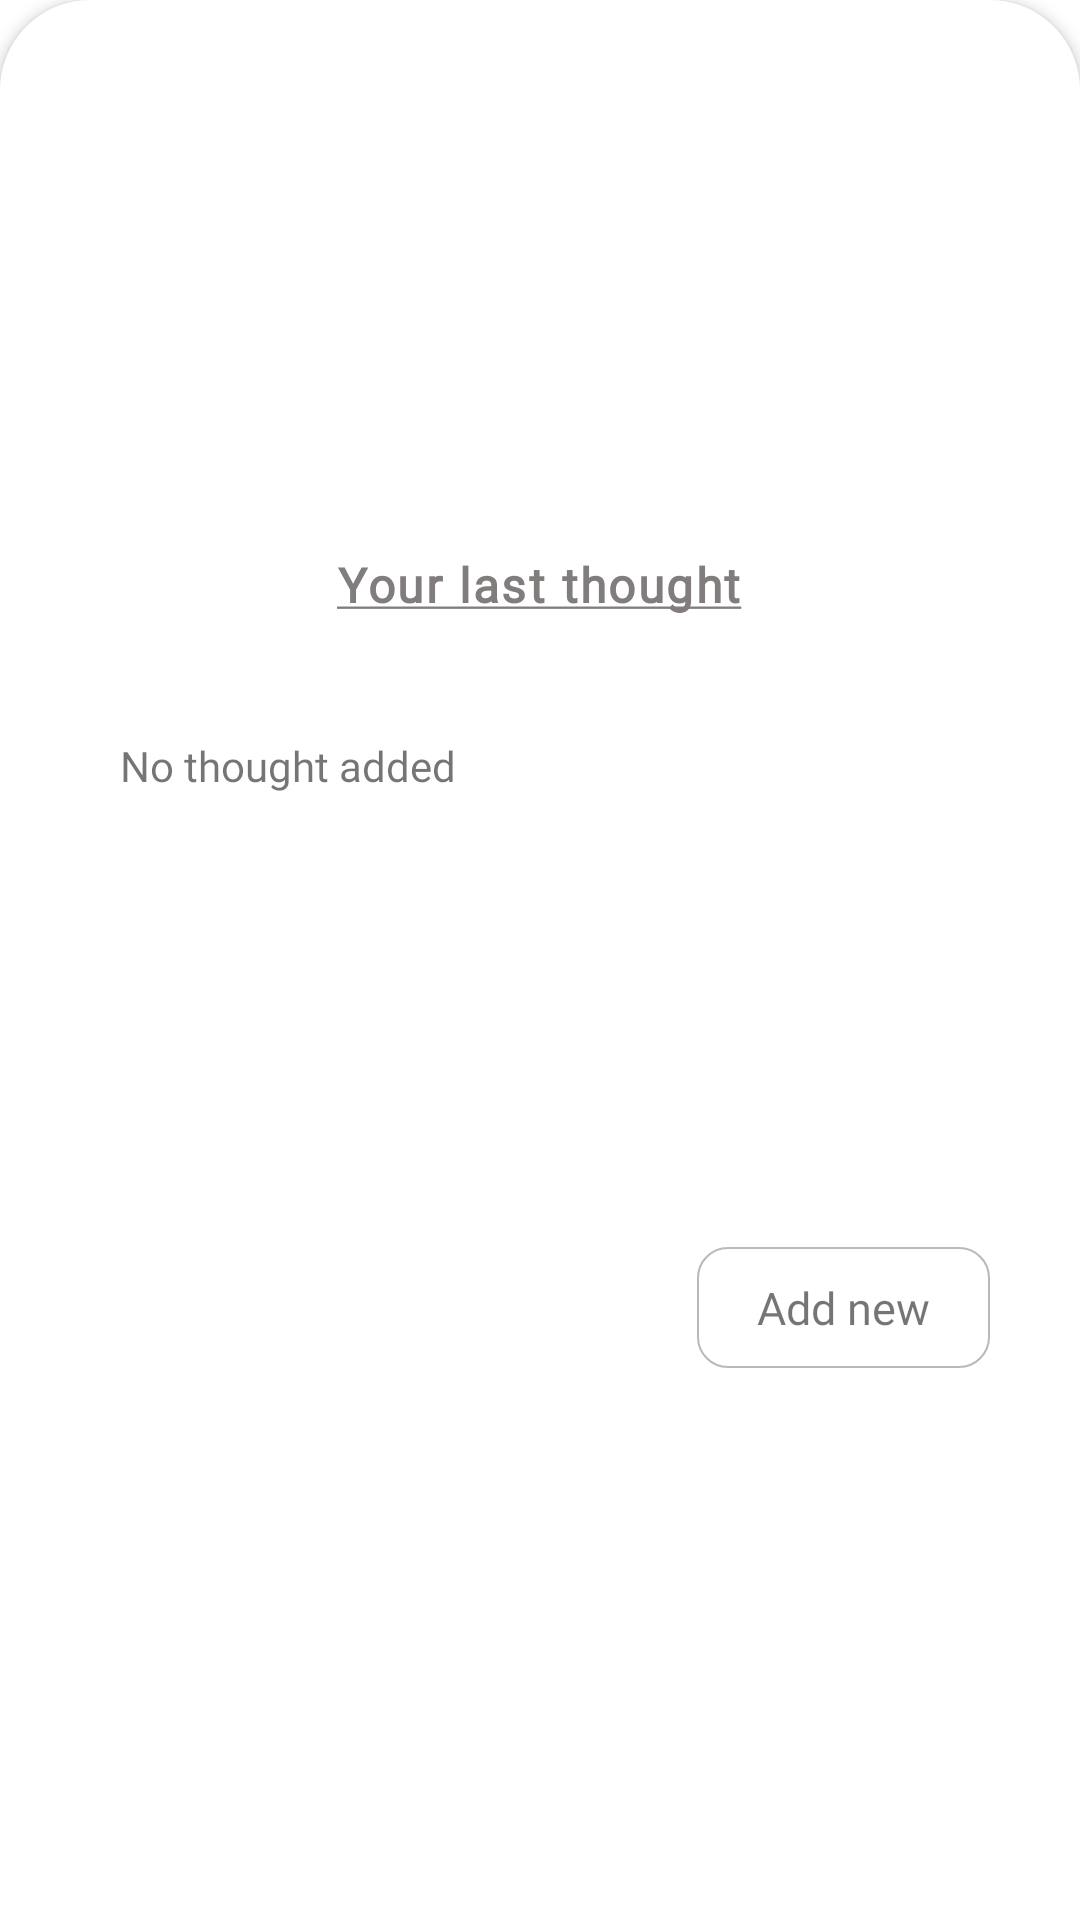

Layout XML and referenced resources for this Android screen:
<!-- AndroidManifest.xml: application theme Theme.1TapDOCs -->
<!-- res/layout/start_daynight_mode_dialog.xml -->
<?xml version="1.0" encoding="utf-8"?>
<RelativeLayout xmlns:android="http://schemas.android.com/apk/res/android"
    xmlns:tools="http://schemas.android.com/tools"
    android:layout_width="match_parent"
    android:layout_height="wrap_content"
    xmlns:app="http://schemas.android.com/apk/res-auto"
    android:layout_centerInParent="true"
    android:elevation="3dp"
    android:id="@+id/relativeLayout"
    android:background="@drawable/background_white">

    <ImageView
        android:id="@+id/back"
        android:layout_width="wrap_content"
        android:layout_height="wrap_content"
        android:layout_margin="20dp"
        android:padding="5dp"
        android:background="@drawable/background_border_empty"
        android:src="@drawable/back_24"/>

    <RelativeLayout
        android:layout_width="match_parent"
        android:layout_height="wrap_content"
        android:layout_centerInParent="true"
        android:layout_marginHorizontal="30dp"
        android:layout_marginTop="10dp"
        android:id="@+id/relativeLayout2"
        android:gravity="center">





        <TextView
            android:id="@+id/Text1"
            android:layout_width="wrap_content"
            android:layout_height="wrap_content"
            android:layout_centerHorizontal="true"
            android:layout_alignParentTop="true"
            android:layout_marginTop="20dp"
            android:fontFamily="@font/poppins"
            android:letterSpacing=".05"
            android:lineSpacingExtra=".1dp"
            android:text="@string/your_last_thought"
            android:textAlignment="center"
            android:textColor="@color/grey_active_dark"
            android:textSize="16sp"
            android:textStyle="bold"
            android:visibility="visible" />

        <TextView
            android:id="@+id/thought"
            android:layout_width="match_parent"
            android:layout_height="150dp"
            android:layout_below="@+id/Text1"
            android:layout_marginTop="30dp"
            android:layout_marginBottom="30dp"
            android:background="@drawable/background_border_empty"
            android:fontFamily="@font/poppins"
            android:padding="10dp"
            android:text="No thought added" />


        <TextView
            android:id="@+id/changeThoughtBtn"
            android:layout_width="wrap_content"
            android:layout_height="wrap_content"
            android:layout_below="@+id/thought"
            android:layout_alignParentEnd="true"
            android:layout_marginBottom="20dp"
            android:background="@drawable/background_border"
            android:elevation="10dp"
            android:fontFamily="@font/poppins"
            android:paddingHorizontal="20dp"
            android:paddingVertical="10dp"
            android:text="Add new"
            android:textSize="15sp" />


    </RelativeLayout>


    <RelativeLayout
        android:layout_width="match_parent"
        android:layout_height="wrap_content"
        android:layout_centerInParent="true"
        android:layout_marginHorizontal="30dp"
        android:visibility="gone"
        android:layout_marginTop="10dp"
        android:id="@+id/relativeLayout1"
        android:gravity="center">

        <ImageView
            android:id="@+id/image"
            android:layout_width="80dp"
            android:layout_height="80dp"
            android:layout_centerHorizontal="true"
            android:visibility="gone"
            android:layout_marginTop="10dp"
            android:contentDescription="@string/app_name"
            android:src="@mipmap/ic_launcher" />

        <TextView
            android:id="@+id/pleaseWaitText"
            android:layout_width="wrap_content"
            android:layout_height="wrap_content"
            android:layout_below="@+id/image"
            android:layout_centerHorizontal="true"
            android:layout_marginTop="20dp"
            android:fontFamily="@font/poppins"
            android:letterSpacing=".05"
            android:lineSpacingExtra=".1dp"
            android:text="@string/hey_n_tell_us_your_present_thought"
            android:textAlignment="center"
            android:textColor="@color/grey_active_dark"
            android:textSize="16sp"
            android:textStyle="bold"
            android:visibility="visible" />

        <TextView
            android:id="@+id/desc"
            android:layout_width="wrap_content"
            android:layout_height="wrap_content"
            android:text="@string/dialog_thought_desc"
            android:fontFamily="@font/poppins"
            android:layout_marginTop="10dp"
            android:layout_below="@+id/pleaseWaitText"/>


        <ProgressBar
            android:id="@+id/pd"
            android:visibility="gone"
            android:layout_width="wrap_content"
            android:layout_height="wrap_content"
            android:layout_centerInParent="true">

        </ProgressBar>




        <LinearLayout
            android:layout_width="match_parent"
            android:layout_height="wrap_content"
            android:layout_below="@id/desc"
            android:orientation="vertical">

            <com.google.android.material.textfield.TextInputLayout
                android:layout_width="match_parent"
                android:layout_height="100dp"
                android:layout_gravity="top"
                style="@style/Widget.MaterialComponents.TextInputLayout.OutlinedBox"
                app:endIconMode="clear_text"
                app:counterEnabled="true"
                app:counterMaxLength="205"
                app:endIconCheckable="true"
                android:layout_marginTop="20dp"
                app:hintAnimationEnabled="true">

                <com.google.android.material.textfield.TextInputEditText
                    android:id="@+id/editThought"
                    android:layout_width="match_parent"
                    android:layout_height="match_parent"
                    android:maxLength="206"
                    android:gravity="top"
                    android:hint="Write Here" />
            </com.google.android.material.textfield.TextInputLayout>


            <com.skydoves.powerspinner.PowerSpinnerView
                android:id="@+id/chooseMode"
                android:layout_width="match_parent"
                android:layout_height="wrap_content"
                android:background="@drawable/background_border_empty"
                android:gravity="center"
                android:hint="Choose Your Mode"
                android:padding="10dp"
                android:layout_marginTop="10dp"
                android:textColor="@color/grey_font"
                android:textColorHint="@color/grey"
                android:fontFamily="@font/poppins"
                android:textSize="14.5sp"
                app:spinner_arrow_gravity="end"
                app:spinner_arrow_padding="8dp"
                app:spinner_divider_color="@color/grey_active"
                app:spinner_divider_show="true"
                app:spinner_divider_size="0.4dp"
                app:spinner_item_height="46dp"
                app:spinner_popup_animation="fade"
                app:spinner_popup_background="@drawable/dialog_background"
                app:spinner_popup_elevation="14dp" />




            <TextView
                android:id="@+id/saveBtn"
                android:layout_width="match_parent"
                android:layout_height="40dp"
                android:layout_marginHorizontal="10dp"
                android:layout_marginBottom="20dp"
                android:layout_marginTop="20dp"
                android:fontFamily="@font/poppins"
                android:gravity="center"
                android:background="@drawable/background_light_green"
                android:letterSpacing=".05"
                android:text="Save"
                android:textColor="@color/white"
                android:visibility="visible"
                android:textSize="16dp"
                tools:ignore="TouchTargetSizeCheck" />




        </LinearLayout>

    </RelativeLayout>
</RelativeLayout>
<!-- resources referenced by this layout -->
<resources>
  <color name="grey">#242B2E</color>
  <color name="grey_active">#9e9e9e</color>
  <color name="grey_active_dark">#817D7D</color>
  <color name="white">#FFFFFFFF</color>
  <!-- drawable background_border (drawable) -->
  <?xml version="1.0" encoding="utf-8"?>
  <shape xmlns:android="http://schemas.android.com/apk/res/android">
      <corners android:radius="10dp"/>
      <stroke
          android:color="@color/grey_active_light"
          android:width="0.5dp"/>
  </shape>
  <!-- drawable background_light_green (drawable) -->
  <?xml version="1.0" encoding="UTF-8"?>
  <shape xmlns:android="http://schemas.android.com/apk/res/android">
      <solid android:color="@color/color1"/>
      <corners android:radius="10dp"/>
  </shape>
  <!-- drawable background_white (drawable) -->
  <?xml version="1.0" encoding="utf-8"?>
  <shape
      android:shape="rectangle" xmlns:android="http://schemas.android.com/apk/res/android">
  
      <solid android:color="@color/white"></solid>
      <corners android:topLeftRadius="30dp" android:topRightRadius="30dp"/>
  
  </shape>
  <!-- drawable dialog_background (drawable) -->
  <?xml version="1.0" encoding="utf-8"?>
  <shape android:shape="rectangle" xmlns:android="http://schemas.android.com/apk/res/android">
  
      <corners android:radius="20dp"/>
          <solid android:color="@color/white"/>
  
  </shape>
  <string name="app_name">1TapDOCs</string>
  <string name="dialog_thought_desc">Write down what you are thinking currently. This will keeps you reminded when you see this next time.</string>
  <string name="hey_n_tell_us_your_present_thought">Hey,\n Tell us your present thought!</string>
  <string name="your_last_thought"><u>Your last thought</u></string>
  <style name="Theme.1TapDOCs" parent="Theme.MaterialComponents.DayNight.NoActionBar">
          
          <item name="colorPrimary">@color/colorPrimary</item>
          <item name="colorPrimaryVariant">@color/colorPrimaryDark</item>
          <item name="colorOnPrimary">@android:color/black</item>
          
          <item name="colorSecondary">@color/colorPrimary</item>
          <item name="colorSecondaryVariant">@color/colorPrimary</item>
          <item name="colorOnSecondary">@color/black</item>
          
          <item name="android:statusBarColor">?attr/colorPrimaryVariant</item>
          <item name="android:windowAnimationStyle">@style/dialoganimation</item>
          
          <item name="android:itemBackground">@color/ToolbarColor</item>
      </style>
  <color name="grey_active_light">#BAB8B8</color>
  <color name="color1">#5DA3FA</color>
  <color name="colorPrimary">#0099ff</color>
  <color name="colorPrimaryDark">#0099ff</color>
  <color name="black">#FF000000</color>
  <style name="dialoganimation">
  
          <item name="android:windowEnterAnimation">@android:anim/fade_in</item>
          <item name="android:windowExitAnimation">@android:anim/fade_out</item>
  
      </style>
  <color name="ToolbarColor">#f5f5f5</color>
</resources>
